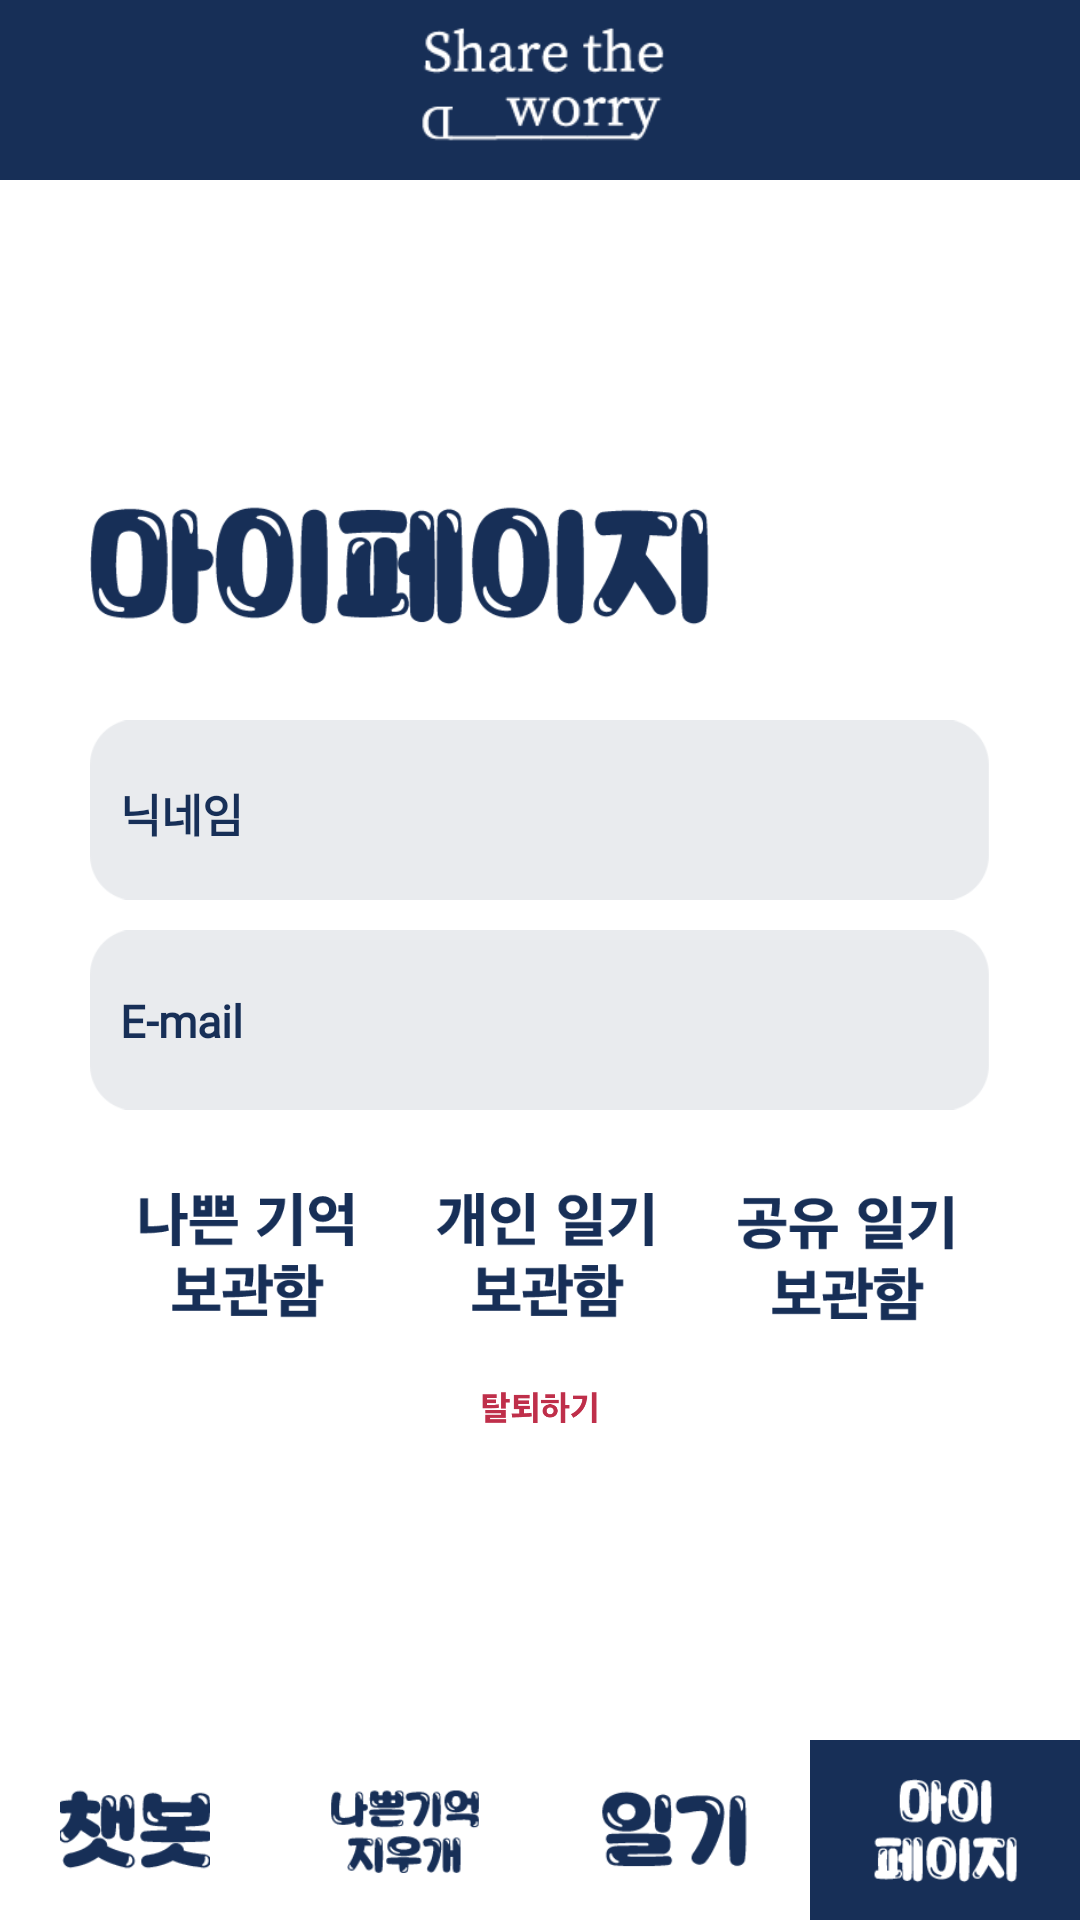

This screen was rendered from an Android layout file. Write that file and the resources it references.
<!-- AndroidManifest.xml: application theme Theme.STW -->
<!-- res/layout/activity_user_page.xml -->
<?xml version="1.0" encoding="utf-8"?>
<RelativeLayout xmlns:android="http://schemas.android.com/apk/res/android"
    android:background="#ffe6b3"
    android:layout_width="match_parent"
    android:layout_height="match_parent"
    android:orientation="vertical"
    android:backgroundTint="@color/white"
    >

    <FrameLayout
        android:layout_width="match_parent"
        android:layout_height="60dp"
        android:background="#172F57"
        >

        <ImageView
            android:layout_width="wrap_content"
            android:layout_height="60dp"
            android:layout_gravity="center_horizontal"
            android:layout_marginTop="0dp"
            android:src="@drawable/logo"
            android:textColor="@color/colorAccent">

        </ImageView>
    </FrameLayout>

    <FrameLayout
        android:layout_width="300dp"
        android:layout_height="wrap_content"
        android:layout_gravity="center_horizontal"
        android:layout_marginTop="125dp"
        android:layout_weight="1"
        android:gravity="center_horizontal"
        android:layout_centerInParent="true">

        <ImageView
            android:layout_width="300dp"
            android:layout_height="60dp"
            android:layout_gravity="center_horizontal"
            android:src="@drawable/mypagement"

            ></ImageView>

        <ImageView
            android:layout_width="300dp"
            android:layout_height="60dp"
            android:layout_gravity="center_horizontal"
            android:layout_marginTop="80dp"
            android:src="@drawable/enterplace"

            ></ImageView>

        <TextView
            android:layout_width="280dp"
            android:layout_height="20dp"
            android:layout_gravity="center_horizontal"
            android:layout_marginTop="100dp"
            android:background="@null"
            android:backgroundTint="#A5A5A5"
            android:fontFamily="@font/applesdgothicneol"
            android:text="닉네임"
            android:textColor="#172F57"
            android:textColorHint="#5A5A5A"
            android:textSize="15dp"
            android:textStyle="bold" />

        <TextView
            android:id="@+id/username"
            android:layout_width="200dp"
            android:layout_height="20dp"
            android:layout_gravity="center_horizontal"
            android:layout_marginTop="100dp"
            android:layout_marginLeft="40dp"
            android:background="@null"
            android:backgroundTint="#A5A5A5"
            android:fontFamily="@font/applesdgothicneol"
            android:text=""
            android:textColor="#172F57"
            android:textColorHint="#5A5A5A"
            android:textSize="15dp"
            android:textStyle="bold" />

        <ImageView
            android:layout_width="300dp"
            android:layout_height="60dp"
            android:layout_gravity="center_horizontal"
            android:layout_marginTop="150dp"
            android:src="@drawable/enterplace"

            ></ImageView>

        <TextView
            android:layout_width="280dp"
            android:layout_height="20dp"
            android:layout_gravity="center_horizontal"
            android:layout_marginTop="170dp"
            android:background="@null"
            android:backgroundTint="#A5A5A5"
            android:fontFamily="@font/applesdgothicneol"
            android:text="E-mail"
            android:textColor="#172F57"
            android:textColorHint="#5A5A5A"
            android:textSize="15dp"
            android:textStyle="bold" />

        <TextView
            android:id="@+id/usermail"
            android:layout_width="200dp"
            android:layout_height="20dp"
            android:layout_gravity="center_horizontal"
            android:layout_marginTop="170dp"
            android:layout_marginLeft="40dp"
            android:background="@null"
            android:backgroundTint="#A5A5A5"
            android:fontFamily="@font/applesdgothicneol"
            android:text=""
            android:textColor="#172F57"
            android:textColorHint="#5A5A5A"
            android:textSize="15dp"
            android:textStyle="bold" />


        <LinearLayout
            android:layout_width="match_parent"
            android:layout_height="wrap_content"
            android:layout_marginTop="230dp"
            android:orientation="horizontal"
            android:layout_gravity="center_horizontal"
            android:layout_marginLeft="5dp">

            <ImageView
                android:id="@+id/nakigistorage"
                android:layout_width="90dp"
                android:layout_height="60dp"
                android:src="@drawable/btnnakigi"></ImageView>

            <ImageView
                android:id="@+id/diarystorage"
                android:layout_width="90dp"
                android:layout_height="60dp"
                android:layout_marginLeft="10dp"
                android:src="@drawable/btndiary">
            </ImageView>

            <ImageView
                android:id="@+id/commondiarystorage"
                android:layout_width="90dp"
                android:layout_height="60dp"
                android:layout_marginLeft="10dp"
                android:src="@drawable/btncommondiary">
            </ImageView>

        </LinearLayout>

        <ImageView
            android:id="@+id/btnunsign"
            android:layout_width="280dp"
            android:layout_height="20dp"
            android:layout_gravity="center_horizontal"
            android:layout_marginTop="300dp"
            android:src="@drawable/unsign"></ImageView>


    </FrameLayout>

    <LinearLayout
        android:layout_width="match_parent"
        android:layout_height="60dp"
        android:orientation="horizontal"
        android:background="#ffffff"
        android:layout_alignParentBottom="true"
        android:layout_gravity="bottom"
        >

        <RelativeLayout
            android:layout_width="100dp"
            android:layout_height="60dp"
            android:layout_weight="1"
            >

            <ImageView
                android:id="@+id/chatbot"
                android:layout_width="50dp"
                android:layout_height="50dp"
                android:layout_centerInParent="true"
                android:src="@drawable/chatbot"></ImageView>
        </RelativeLayout>
        <RelativeLayout
            android:layout_width="100dp"
            android:layout_height="60dp"
            android:layout_weight="1"
            >
            <ImageView
                android:id="@+id/nakigi"
                android:layout_width="50dp"
                android:layout_height="50dp"
                android:layout_centerHorizontal="true"
                android:layout_centerVertical="true"
                android:src="@drawable/nakigi"
                >
            </ImageView>
        </RelativeLayout>
        <RelativeLayout
            android:layout_width="100dp"
            android:layout_height="60dp"
            android:layout_weight="1"
            >
            <ImageView
                android:id="@+id/diary"
                android:layout_width="50dp"
                android:layout_height="50dp"
                android:layout_centerHorizontal="true"
                android:layout_centerVertical="true"
                android:src="@drawable/diary"
                >
            </ImageView>
        </RelativeLayout>
        <RelativeLayout
            android:layout_width="100dp"
            android:layout_height="60dp"
            android:layout_weight="1"
            android:background="#172F57"
            >

            <ImageView
                android:id="@+id/mypage"
                android:layout_width="50dp"
                android:layout_height="50dp"
                android:layout_centerInParent="true"
                android:src="@drawable/mypage_click"></ImageView>
        </RelativeLayout>
    </LinearLayout>


</RelativeLayout>
<!-- resources referenced by this layout -->
<resources>
  <color name="colorAccent">#172F57</color>
  <color name="white">#FFFFFFFF</color>
  <!-- drawable btncommondiary: png bitmap (drawable-v24, 6435 bytes) -->
  <!-- drawable btndiary: png bitmap (drawable-v24, 6192 bytes) -->
  <!-- drawable btnnakigi: png bitmap (drawable-v24, 5640 bytes) -->
  <!-- drawable chatbot: png bitmap (drawable-v24, 5266 bytes) -->
  <!-- drawable diary: png bitmap (drawable-v24, 4942 bytes) -->
  <!-- drawable enterplace: png bitmap (drawable-v24, 4541 bytes) -->
  <!-- drawable logo: png bitmap (drawable-v24, 5637 bytes) -->
  <!-- drawable mypage_click: png bitmap (drawable-v24, 5359 bytes) -->
  <!-- drawable mypagement: png bitmap (drawable-v24, 10638 bytes) -->
  <!-- drawable nakigi: png bitmap (drawable-v24, 5864 bytes) -->
  <!-- drawable unsign: png bitmap (drawable-v24, 4808 bytes) -->
  <style name="Theme.STW" parent="Theme.AppCompat.Light">
          
          <item name="colorPrimary">@color/purple_500</item>
          <item name="colorPrimaryVariant">@color/purple_700</item>
          <item name="colorOnPrimary">@color/white</item>
          
          <item name="colorSecondary">@color/teal_200</item>
          <item name="colorSecondaryVariant">@color/teal_700</item>
          <item name="colorOnSecondary">@color/black</item>
          
          <item name="android:statusBarColor" tools:targetApi="l">?attr/colorPrimaryVariant</item>
          
          <item name="android:datePickerMode">spinner</item>
      </style>
  <color name="purple_500">#FF6200EE</color>
  <color name="purple_700">#FF3700B3</color>
  <color name="teal_200">#FF03DAC5</color>
  <color name="teal_700">#FF018786</color>
  <color name="black">#FF000000</color>
</resources>
